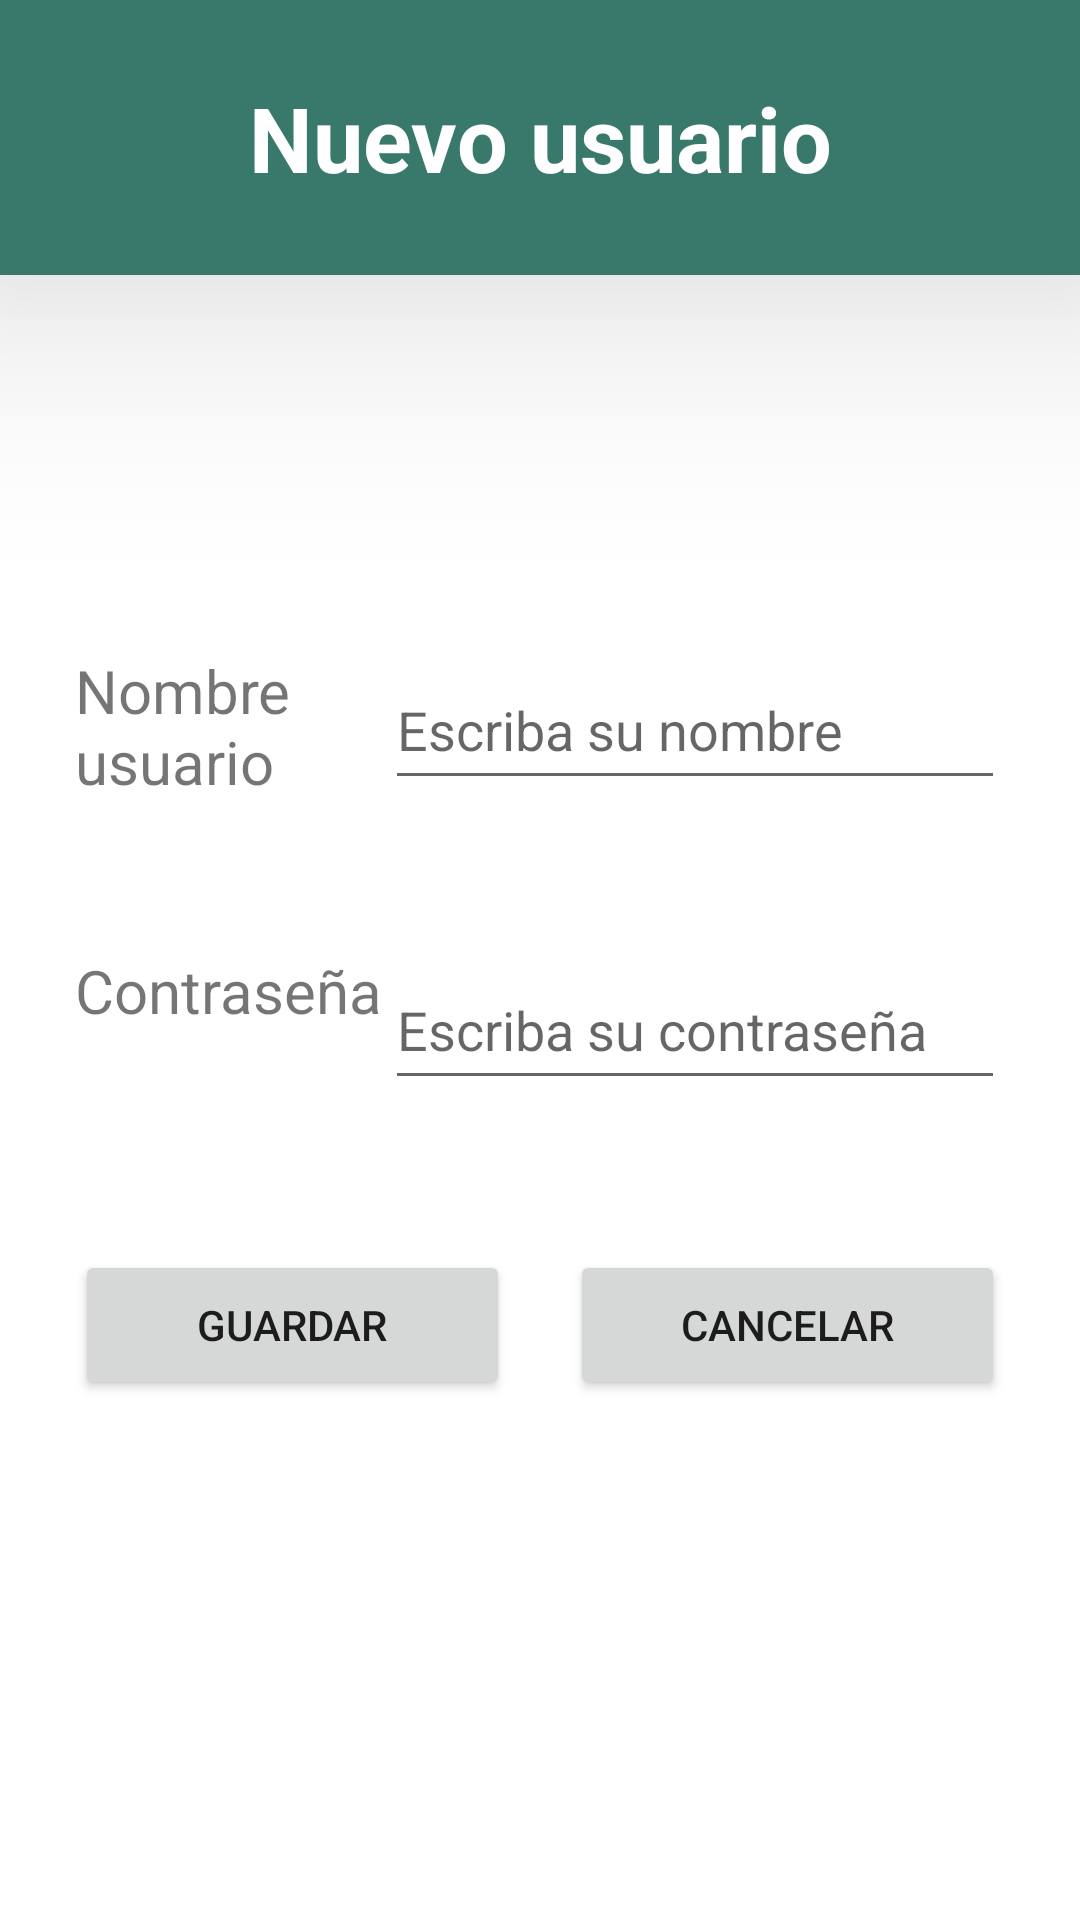

Android layout source for this screen:
<!-- AndroidManifest.xml: application theme Theme.HolaMundo05 -->
<!-- res/layout/activity_new_user.xml -->
<?xml version="1.0" encoding="utf-8"?>
<LinearLayout xmlns:android="http://schemas.android.com/apk/res/android"
    xmlns:app="http://schemas.android.com/apk/res-auto"
    xmlns:tools="http://schemas.android.com/tools"
    android:layout_width="match_parent"
    android:layout_height="match_parent"
    android:orientation="vertical"
    tools:context=".NewUserActivity">

    <LinearLayout
        android:layout_width="match_parent"
        android:layout_height="match_parent"
        android:layout_weight="6"
        android:background="@color/primaryLightColor"
        android:elevation="50dp"
        android:orientation="vertical">

        <TextView
            android:layout_width="match_parent"
            android:layout_height="match_parent"
            android:text="@string/new_user"
            android:textSize="30sp"
            android:gravity="center"
            android:textColor="@color/primaryTextColor"
            android:textStyle="bold"/>
    </LinearLayout>

    <LinearLayout
        android:layout_width="match_parent"
        android:layout_height="match_parent"
        android:layout_weight="1"
        android:layout_marginTop="100dp"
        android:orientation="vertical">

        <LinearLayout
            android:layout_width="match_parent"
            android:layout_height="100sp"
            android:padding="25dp"
            android:orientation="horizontal">

            <TextView
                android:layout_width="match_parent"
                android:layout_height="match_parent"
                android:text="Nombre usuario"
                android:layout_weight="2"
                android:textSize="20sp"/>
            <EditText
                android:id="@+id/etNewUser"
                android:layout_width="match_parent"
                android:layout_height="match_parent"
                android:layout_weight="1"
                android:hint="@string/name_hint"/>

        </LinearLayout>
        <LinearLayout
            android:layout_width="match_parent"
            android:layout_height="100sp"
            android:padding="25dp"
            android:orientation="horizontal">

            <TextView
                android:layout_width="match_parent"
                android:layout_height="match_parent"
                android:text="@string/password"
                android:layout_weight="2"
                android:textSize="20sp"/>
            <EditText
                android:id="@+id/etNewPassword"
                android:layout_width="match_parent"
                android:layout_height="match_parent"
                android:layout_weight="1"
                android:hint="@string/hint_password"/>

        </LinearLayout>
        <LinearLayout
            android:layout_width="match_parent"
            android:layout_height="100sp"
            android:padding="25dp"
            android:orientation="horizontal">

            <Button
                android:id="@+id/btnNewUser"
                android:layout_width="match_parent"
                android:layout_height="match_parent"
                android:text="@string/save"
                android:layout_marginEnd="10dp"
                android:onClick="createUser"
                android:layout_weight="1"/>
            <Button
                android:id="@+id/btnCancelUser"
                android:layout_width="match_parent"
                android:layout_height="match_parent"
                android:text="@string/cancel"
                android:layout_marginStart="10dp"
                android:layout_weight="1"/>

        </LinearLayout>

    </LinearLayout>

</LinearLayout>
<!-- resources referenced by this layout -->
<resources>
  <color name="primaryLightColor">#39796b</color>
  <color name="primaryTextColor">#ffffff</color>
  <string name="cancel">Cancelar</string>
  <string name="hint_password">Escriba su contraseña</string>
  <string name="name_hint">Escriba su nombre</string>
  <string name="new_user">Nuevo usuario</string>
  <string name="password">Contraseña</string>
  <string name="save">Guardar</string>
  <style name="Theme.HolaMundo05" parent="Theme.MaterialComponents.DayNight.DarkActionBar">
          
          <item name="colorPrimary">@color/primaryColor</item>
          <item name="colorPrimaryVariant">@color/primaryDarkColor</item>
          <item name="colorOnPrimary">@color/primaryTextColor</item>
          
          <item name="colorSecondary">@color/secondaryColor</item>
          <item name="colorSecondaryVariant">@color/secondaryDarkColor</item>
          <item name="colorOnSecondary">@color/secondaryTextColor</item>
          
          <item name="android:statusBarColor" tools:targetApi="l">?attr/colorPrimaryVariant</item>
          
      </style>
  <color name="primaryColor">#004d40</color>
  <color name="primaryDarkColor">#00251a</color>
  <color name="secondaryColor">#5d4037</color>
  <color name="secondaryDarkColor">#321911</color>
  <color name="secondaryTextColor">#ffffff</color>
</resources>
